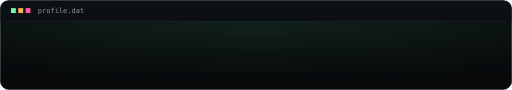
t = 0.00 s
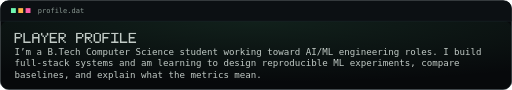
t = 0.25 s
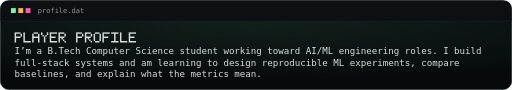
t = 0.38 s
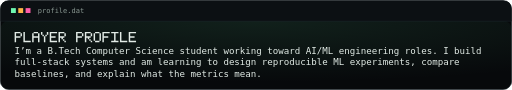
t = 0.63 s
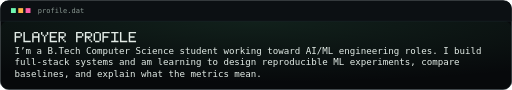
t = 0.75 s
t = 1.00 s: frame unchanged from t = 0.75 s, image omitted

The animated SVG that drew these frames (rendered in a browser with its animation timeline set to each time). Animation: 4 CSS @keyframes rules; one cycle of 1.00 s.

<svg xmlns="http://www.w3.org/2000/svg" width="840" height="147" viewBox="0 0 840 147" role="img" aria-label="I’m a B.Tech Computer Science student working toward AI/ML engineering roles. I build full-stack systems and am learning to design reproducible ML experiments, compare baselines, and explain what the metrics mean.">
<title>I’m a B.Tech Computer Science student working toward AI/ML engineering roles. I build full-stack systems and am learning to design reproducible ML experiments, compare baselines, and explain what the metrics mean.</title>
<defs><filter id="glow" x="-20%" y="-40%" width="140%" height="180%"><feGaussianBlur stdDeviation="2.4" result="b"/><feComponentTransfer in="b" result="b2"><feFuncA type="linear" slope="0.9"/></feComponentTransfer><feMerge><feMergeNode in="b2"/><feMergeNode in="SourceGraphic"/></feMerge></filter>
<radialGradient id="halo" cx="50%" cy="0%" r="90%"><stop offset="0" stop-color="#6ff7b0" stop-opacity="0.099"/><stop offset="1" stop-color="#6ff7b0" stop-opacity="0"/></radialGradient>
</defs>
<style>
.m{font-family:'JetBrains Mono','SF Mono','Cascadia Code','Fira Code',Menlo,Consolas,'DejaVu Sans Mono','Liberation Mono',monospace}
.fg{fill:#e3ece7}.dim{fill:#8a9892}.faint{fill:#83978e}.green{fill:#6ff7b0}.green2{fill:#1f7a52}
.amber{fill:#ffb547}.amber2{fill:#7a5a22}.mag{fill:#ff5ca8}.bgc{fill:#07090b}.card{fill:#0d1215}.screen{fill:#0a0e11}
.glow{filter:url(#glow)}
.fb{transform-box:fill-box;transform-origin:center}
@keyframes rise{from{opacity:0;transform:translateY(8px)}}
.rise{animation:rise .7s cubic-bezier(.2,.7,.2,1) backwards}
@keyframes fade{from{opacity:0}}
.fade{animation:fade .8s ease-out backwards}
@keyframes blink{50%{opacity:.84}}
.blink{animation:blink 1s ease-in-out 2}
@keyframes type{from{transform:scaleX(1)}to{transform:scaleX(0)}}
.type{transform-box:fill-box;transform-origin:right center;transform:scaleX(0);animation:type .55s steps(24,end) backwards}
@media (prefers-reduced-motion:reduce){*{animation:none!important}}
</style>
<rect x=".5" y=".5" width="839" height="146" rx="14" fill="#07090b" stroke="#1a2328"/>
<rect x="1" y="34" width="838" height="112" rx="13" fill="url(#halo)"/>
<path d="M1 34V14.5Q1 1 14.5 1H825.5Q839 1 839 14.5V34z" fill="#0c1013"/>
<line x1="1" y1="34.5" x2="839" y2="34.5" stroke="#1a2328"/>
<rect x="18" y="13" width="8" height="8" class="green"/><rect x="30" y="13" width="8" height="8" class="amber"/><rect x="42" y="13" width="8" height="8" class="mag"/>
<text x="62" y="21.5" class="m dim" font-size="11.5">profile.dat</text>
<text x="822" y="21.5" class="m dim" font-size="11.5" text-anchor="end"></text>
<g class="rise"><path class="fg" d="M24 52h9.6v2.4h-9.6zM24 54.4h2.4v2.4h-2.4zM33.6 54.4h2.4v2.4h-2.4zM24 56.8h2.4v2.4h-2.4zM33.6 56.8h2.4v2.4h-2.4zM24 59.2h9.6v2.4h-9.6zM24 61.6h2.4v2.4h-2.4zM24 64h2.4v2.4h-2.4zM24 66.4h2.4v2.4h-2.4zM38.4 52h2.4v2.4h-2.4zM38.4 54.4h2.4v2.4h-2.4zM38.4 56.8h2.4v2.4h-2.4zM38.4 59.2h2.4v2.4h-2.4zM38.4 61.6h2.4v2.4h-2.4zM38.4 64h2.4v2.4h-2.4zM38.4 66.4h12v2.4h-12zM55.2 52h7.2v2.4h-7.2zM52.8 54.4h2.4v2.4h-2.4zM62.4 54.4h2.4v2.4h-2.4zM52.8 56.8h2.4v2.4h-2.4zM62.4 56.8h2.4v2.4h-2.4zM52.8 59.2h12v2.4h-12zM52.8 61.6h2.4v2.4h-2.4zM62.4 61.6h2.4v2.4h-2.4zM52.8 64h2.4v2.4h-2.4zM62.4 64h2.4v2.4h-2.4zM52.8 66.4h2.4v2.4h-2.4zM62.4 66.4h2.4v2.4h-2.4zM67.2 52h2.4v2.4h-2.4zM76.8 52h2.4v2.4h-2.4zM67.2 54.4h2.4v2.4h-2.4zM76.8 54.4h2.4v2.4h-2.4zM69.6 56.8h2.4v2.4h-2.4zM74.4 56.8h2.4v2.4h-2.4zM72 59.2h2.4v2.4h-2.4zM72 61.6h2.4v2.4h-2.4zM72 64h2.4v2.4h-2.4zM72 66.4h2.4v2.4h-2.4zM81.6 52h12v2.4h-12zM81.6 54.4h2.4v2.4h-2.4zM81.6 56.8h2.4v2.4h-2.4zM81.6 59.2h9.6v2.4h-9.6zM81.6 61.6h2.4v2.4h-2.4zM81.6 64h2.4v2.4h-2.4zM81.6 66.4h12v2.4h-12zM96 52h9.6v2.4h-9.6zM96 54.4h2.4v2.4h-2.4zM105.6 54.4h2.4v2.4h-2.4zM96 56.8h2.4v2.4h-2.4zM105.6 56.8h2.4v2.4h-2.4zM96 59.2h9.6v2.4h-9.6zM96 61.6h2.4v2.4h-2.4zM100.8 61.6h2.4v2.4h-2.4zM96 64h2.4v2.4h-2.4zM103.2 64h2.4v2.4h-2.4zM96 66.4h2.4v2.4h-2.4zM105.6 66.4h2.4v2.4h-2.4zM124.8 52h9.6v2.4h-9.6zM124.8 54.4h2.4v2.4h-2.4zM134.4 54.4h2.4v2.4h-2.4zM124.8 56.8h2.4v2.4h-2.4zM134.4 56.8h2.4v2.4h-2.4zM124.8 59.2h9.6v2.4h-9.6zM124.8 61.6h2.4v2.4h-2.4zM124.8 64h2.4v2.4h-2.4zM124.8 66.4h2.4v2.4h-2.4zM139.2 52h9.6v2.4h-9.6zM139.2 54.4h2.4v2.4h-2.4zM148.8 54.4h2.4v2.4h-2.4zM139.2 56.8h2.4v2.4h-2.4zM148.8 56.8h2.4v2.4h-2.4zM139.2 59.2h9.6v2.4h-9.6zM139.2 61.6h2.4v2.4h-2.4zM144 61.6h2.4v2.4h-2.4zM139.2 64h2.4v2.4h-2.4zM146.4 64h2.4v2.4h-2.4zM139.2 66.4h2.4v2.4h-2.4zM148.8 66.4h2.4v2.4h-2.4zM156 52h7.2v2.4h-7.2zM153.6 54.4h2.4v2.4h-2.4zM163.2 54.4h2.4v2.4h-2.4zM153.6 56.8h2.4v2.4h-2.4zM163.2 56.8h2.4v2.4h-2.4zM153.6 59.2h2.4v2.4h-2.4zM163.2 59.2h2.4v2.4h-2.4zM153.6 61.6h2.4v2.4h-2.4zM163.2 61.6h2.4v2.4h-2.4zM153.6 64h2.4v2.4h-2.4zM163.2 64h2.4v2.4h-2.4zM156 66.4h7.2v2.4h-7.2zM168 52h12v2.4h-12zM168 54.4h2.4v2.4h-2.4zM168 56.8h2.4v2.4h-2.4zM168 59.2h9.6v2.4h-9.6zM168 61.6h2.4v2.4h-2.4zM168 64h2.4v2.4h-2.4zM168 66.4h2.4v2.4h-2.4zM182.4 52h12v2.4h-12zM187.2 54.4h2.4v2.4h-2.4zM187.2 56.8h2.4v2.4h-2.4zM187.2 59.2h2.4v2.4h-2.4zM187.2 61.6h2.4v2.4h-2.4zM187.2 64h2.4v2.4h-2.4zM182.4 66.4h12v2.4h-12zM196.8 52h2.4v2.4h-2.4zM196.8 54.4h2.4v2.4h-2.4zM196.8 56.8h2.4v2.4h-2.4zM196.8 59.2h2.4v2.4h-2.4zM196.8 61.6h2.4v2.4h-2.4zM196.8 64h2.4v2.4h-2.4zM196.8 66.4h12v2.4h-12zM211.2 52h12v2.4h-12zM211.2 54.4h2.4v2.4h-2.4zM211.2 56.8h2.4v2.4h-2.4zM211.2 59.2h9.6v2.4h-9.6zM211.2 61.6h2.4v2.4h-2.4zM211.2 64h2.4v2.4h-2.4zM211.2 66.4h12v2.4h-12z"/><text x="24" y="88" class="m fg" font-size="15">I’m a B.Tech Computer Science student working toward AI/ML engineering roles. I build</text><text x="24" y="107" class="m fg" font-size="15">full-stack systems and am learning to design reproducible ML experiments, compare</text><text x="24" y="126" class="m fg" font-size="15">baselines, and explain what the metrics mean.</text></g>
</svg>
